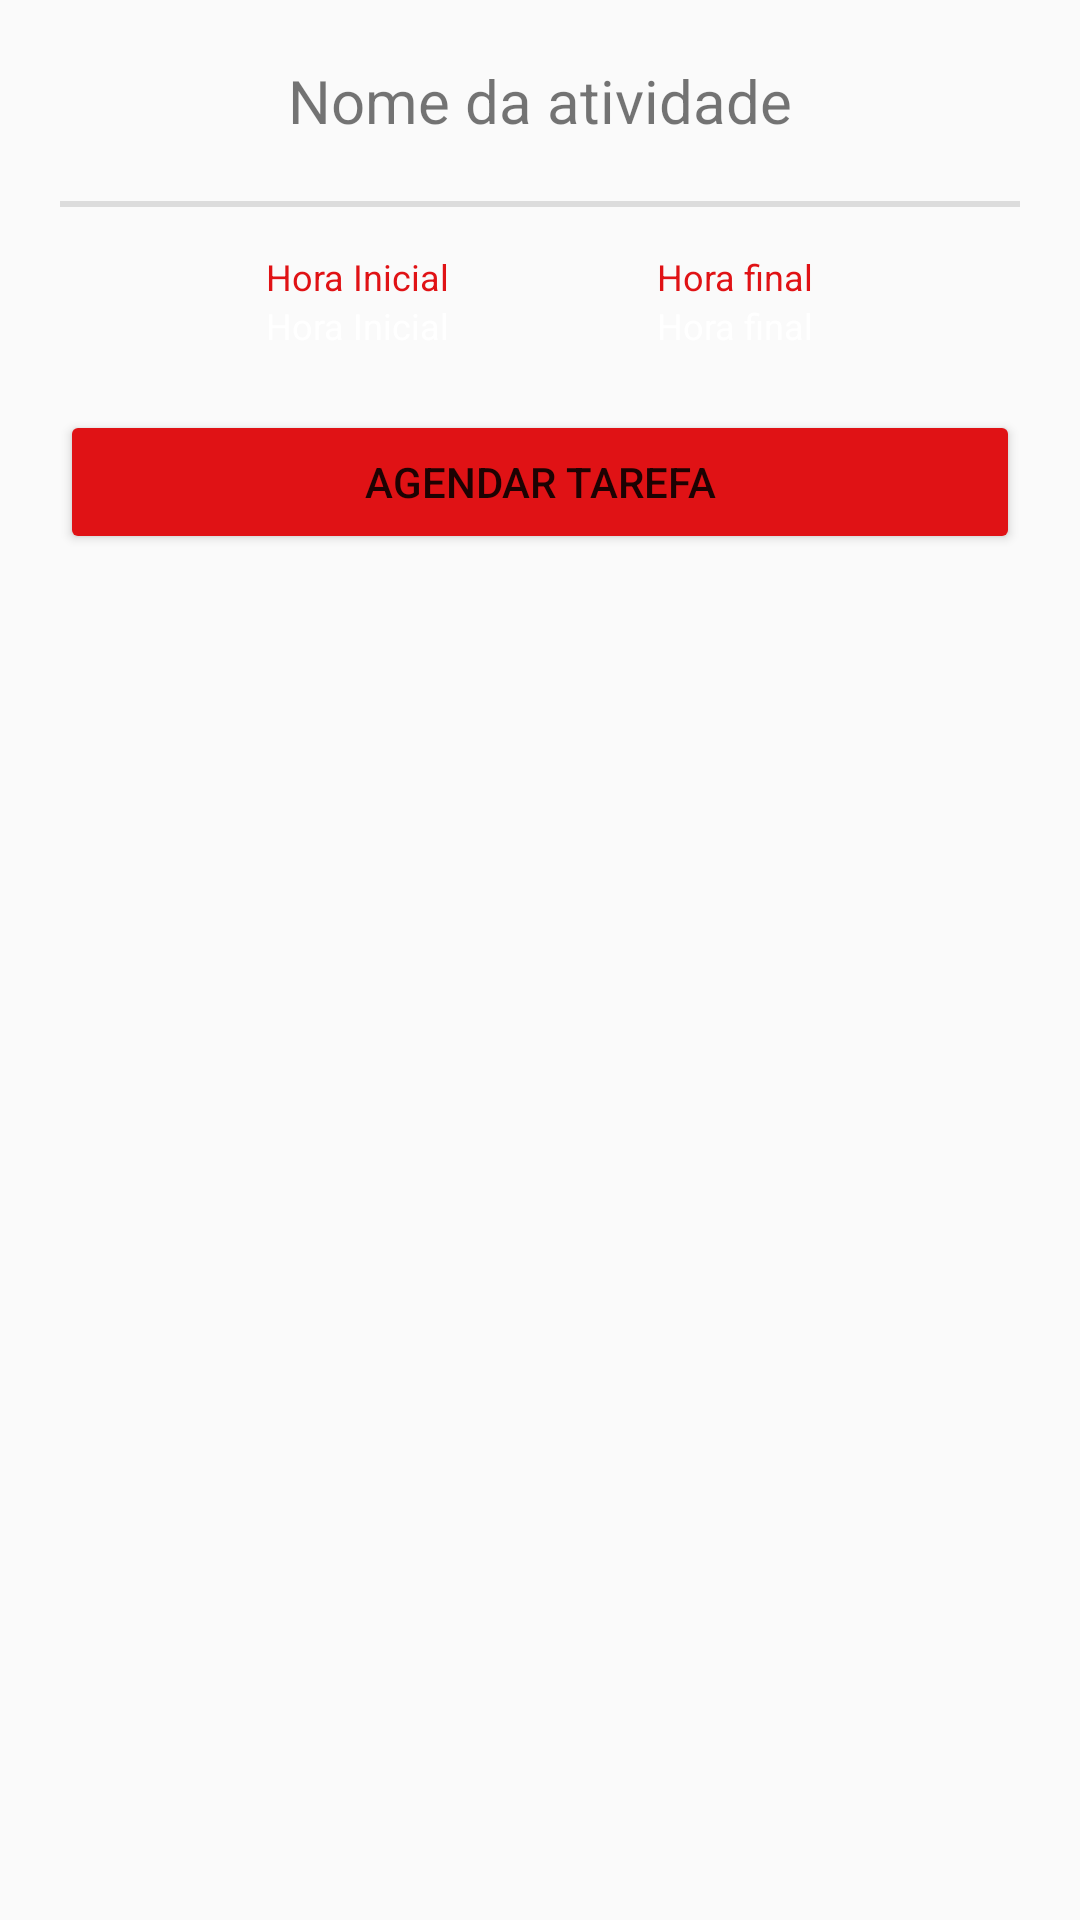

This screen was rendered from an Android layout file. Write that file and the resources it references.
<!-- AndroidManifest.xml: application theme Theme.AppCompat.DayNight.DarkActionBar -->
<!-- res/layout/activity_run_task.xml -->
<?xml version="1.0" encoding="utf-8"?>
<androidx.constraintlayout.widget.ConstraintLayout xmlns:android="http://schemas.android.com/apk/res/android"
    xmlns:app="http://schemas.android.com/apk/res-auto"
    xmlns:tools="http://schemas.android.com/tools"
    android:id="@+id/layoutRunTask"
    android:layout_width="match_parent"
    android:layout_height="match_parent"
    android:paddingHorizontal="20dp"
    android:paddingTop="15dp"
    tools:context=".ui.RunTaskActivity">

    <androidx.constraintlayout.widget.ConstraintLayout
        android:id="@+id/ConstraintLayout1"
        android:layout_width="0dp"
        android:layout_height="wrap_content"
        android:background="?android:attr/selectableItemBackground"
        android:padding="5dp"
        app:layout_constraintStart_toStartOf="parent"
        app:layout_constraintTop_toTopOf="parent"
        app:layout_constraintEnd_toEndOf="parent">

        <TextView
            android:id="@+id/nameTask"
            android:layout_width="match_parent"
            android:layout_height="wrap_content"
            android:text="Nome da atividade"
            android:textAlignment="center"
            android:textSize="20sp"
            app:layout_constraintStart_toStartOf="parent"
            app:layout_constraintTop_toTopOf="parent"
            app:layout_constraintEnd_toEndOf="parent"/>

    </androidx.constraintlayout.widget.ConstraintLayout>

    <View
        android:id="@+id/divider1"
        android:layout_width="match_parent"
        android:layout_height="2dp"
        android:layout_marginTop="15dp"
        android:background="?android:attr/listDivider"
        app:layout_constraintStart_toStartOf="parent"
        app:layout_constraintTop_toBottomOf="@id/ConstraintLayout1" />

    <androidx.constraintlayout.widget.ConstraintLayout
        android:id="@+id/ConstraintLayout2"
        android:layout_width="match_parent"
        android:layout_height="wrap_content"
        android:layout_marginTop="15dp"
        android:foregroundGravity="center"
        app:layout_constraintStart_toStartOf="parent"
        app:layout_constraintTop_toBottomOf="@id/divider1">

        <TextView
            android:id="@+id/textDate"
            android:layout_width="wrap_content"
            android:layout_height="wrap_content"
            android:text="Hora Inicial"
            android:textColor="@color/colorAccent"
            android:textSize="12sp"
            app:layout_constraintEnd_toStartOf="@id/textTime"
            app:layout_constraintStart_toStartOf="parent"
            app:layout_constraintTop_toTopOf="parent" />

        <TextView
            android:id="@+id/textTime"
            android:layout_width="wrap_content"
            android:layout_height="wrap_content"
            android:text="Hora final"
            android:textColor="@color/colorAccent"
            android:textSize="12sp"
            app:layout_constraintEnd_toEndOf="parent"
            app:layout_constraintStart_toEndOf="@id/textDate"
            app:layout_constraintTop_toTopOf="parent" />
    </androidx.constraintlayout.widget.ConstraintLayout>

    <androidx.constraintlayout.widget.ConstraintLayout
        android:id="@+id/ConstraintLayout3"
        android:layout_width="match_parent"
        android:layout_height="wrap_content"
        android:foregroundGravity="center"
        app:layout_constraintStart_toStartOf="parent"
        app:layout_constraintTop_toBottomOf="@id/ConstraintLayout2">

        <TextView
            android:id="@+id/txtHoraInicial"
            android:layout_width="wrap_content"
            android:layout_height="wrap_content"
            android:text="Hora Inicial"
            android:textColor="@color/buttonLabel"
            android:textSize="12sp"
            app:layout_constraintEnd_toStartOf="@id/txtHoraFinal"
            app:layout_constraintStart_toStartOf="parent"
            app:layout_constraintTop_toTopOf="parent" />

        <TextView
            android:id="@+id/txtHoraFinal"
            android:layout_width="wrap_content"
            android:layout_height="wrap_content"
            android:text="Hora final"
            android:textColor="@color/buttonLabel"
            android:textSize="12sp"
            app:layout_constraintEnd_toEndOf="parent"
            app:layout_constraintStart_toEndOf="@id/txtHoraInicial"
            app:layout_constraintTop_toTopOf="parent" />
    </androidx.constraintlayout.widget.ConstraintLayout>

    <LinearLayout
        android:id="@+id/ll1"
        android:layout_width="match_parent"
        android:layout_height="wrap_content"
        android:layout_marginTop="20dp"
        android:gravity="center"
        app:layout_constraintEnd_toEndOf="parent"
        app:layout_constraintStart_toStartOf="parent"
        app:layout_constraintTop_toBottomOf="@id/ConstraintLayout3">

        <Button
            android:id="@+id/iniciarAtividade"
            app:backgroundTint="@color/colorAccent"
            android:layout_width="match_parent"
            app:cornerRadius="25dp"
            android:layout_height="wrap_content"
            android:text="Agendar tarefa" />

    </LinearLayout>


</androidx.constraintlayout.widget.ConstraintLayout>
<!-- resources referenced by this layout -->
<resources>
  <color name="buttonLabel">#FFFFFF</color>
  <color name="colorAccent">#E01215</color>
</resources>
